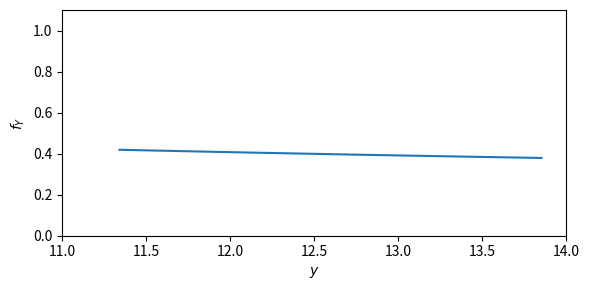

Recreate this plot in Python.
#!/usr/bin/python3

import numpy as np
import matplotlib.pyplot as plt

y = np.arange(1.9**2*np.pi, 2.1**2*np.pi, 0.01)
f = 1 / (0.4 * np.sqrt(np.pi*y))

fig, axs = plt.subplots(1, 1, figsize=(6,3))
axs.plot(y, f)
axs.set_xlim([11, 14])
axs.set_ylim([0,1.1])
axs.set_xlabel(r'$y$')
axs.set_ylabel(r'$f_Y$')

plt.tight_layout()
plt.show()
